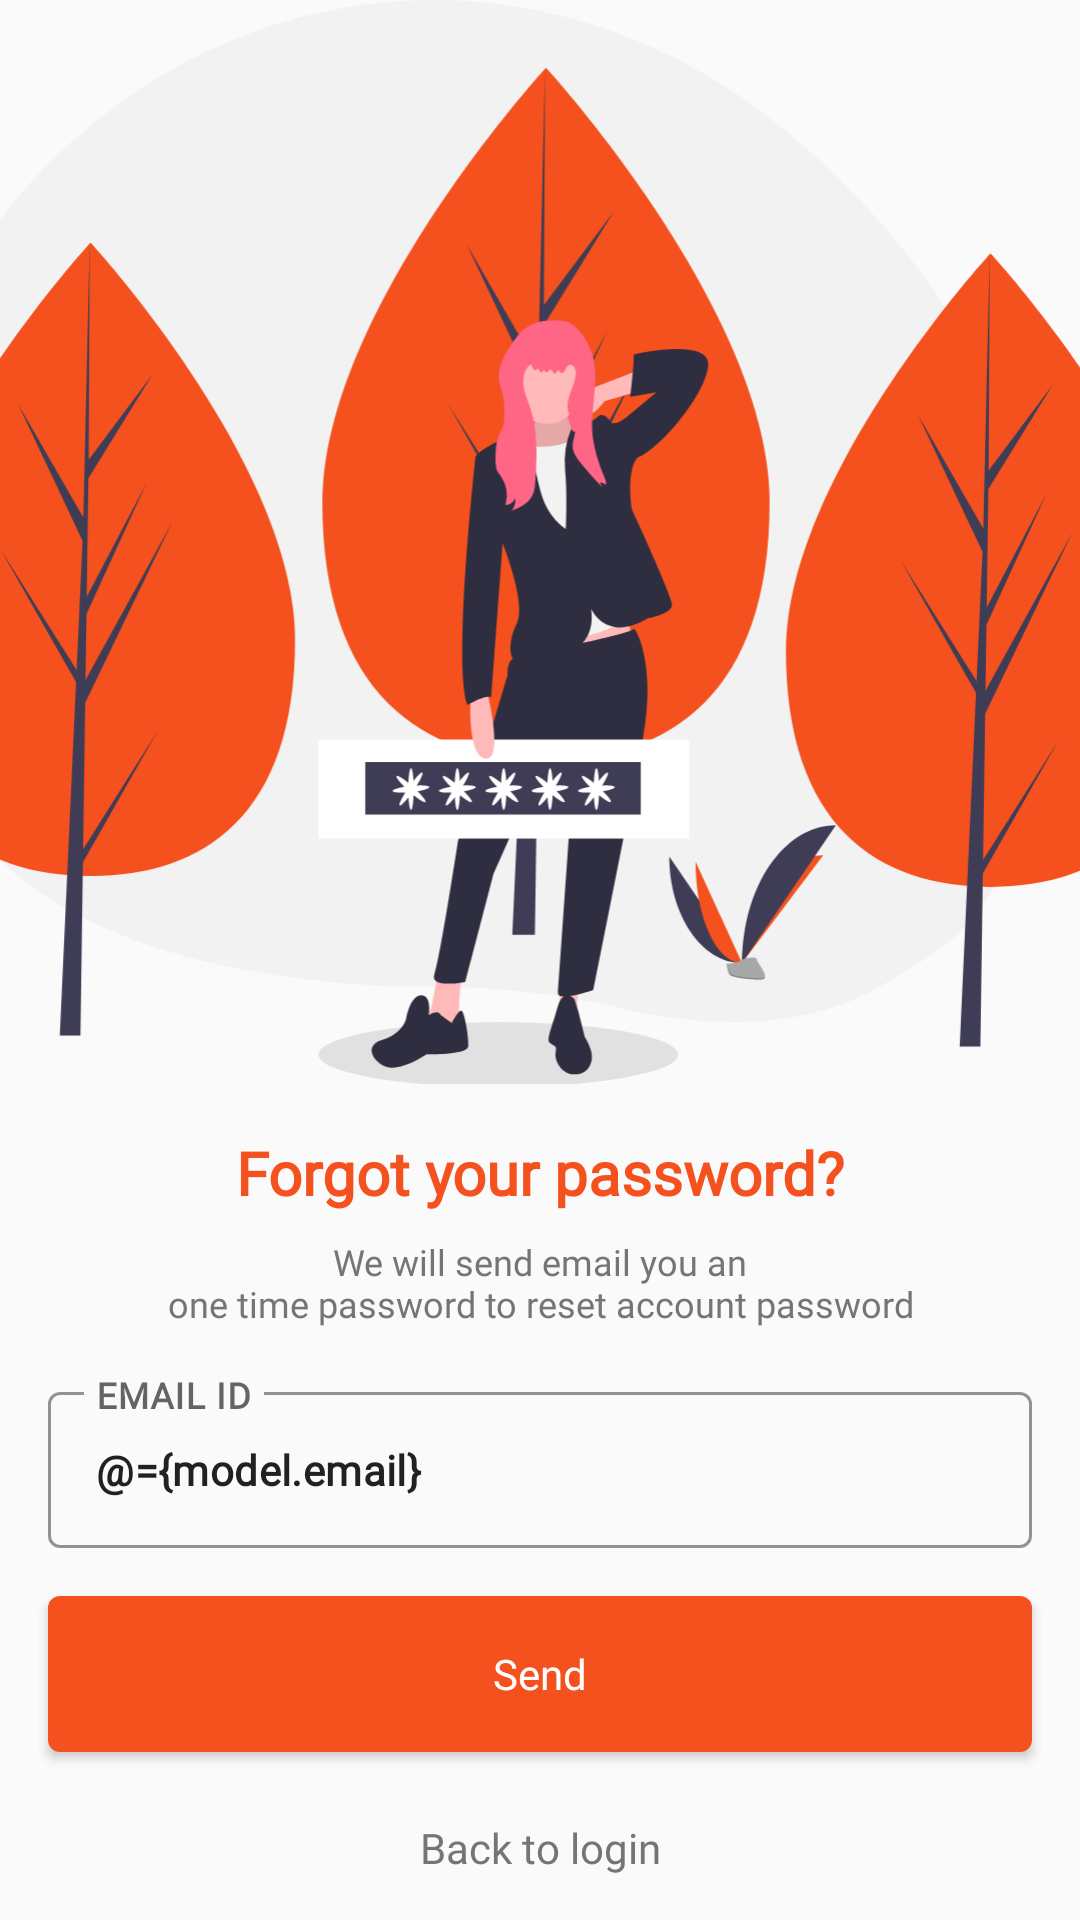

Android layout source for this screen:
<!-- AndroidManifest.xml: activity theme AppTheme.SignUp -->
<!-- res/layout/activity_forgot_password.xml -->
<?xml version="1.0" encoding="utf-8"?>
<layout xmlns:android="http://schemas.android.com/apk/res/android"
    xmlns:app="http://schemas.android.com/apk/res-auto"
    xmlns:tools="http://schemas.android.com/tools">

    <data>
        <variable
            name="model"
            type="com.apkzube.quizube.viewmodel.registration.ForgotPasswordViewModel" />
    </data>

    <androidx.constraintlayout.widget.ConstraintLayout
        android:layout_width="match_parent"
        android:layout_height="match_parent"
        tools:context=".activity.registration.ForgotPasswordActivity">

        <TextView
            android:id="@+id/textView4"
            android:layout_width="wrap_content"
            android:layout_height="wrap_content"
            android:layout_marginStart="16dp"
            android:layout_marginEnd="16dp"
            android:layout_marginBottom="8dp"
            android:fontFamily="@font/popin"
            android:text="@string/forgot_password"
            android:textColor="@color/colorAccent"
            android:textSize="20sp"
            android:textStyle="bold"
            app:layout_constraintBottom_toTopOf="@+id/txt"
            app:layout_constraintEnd_toEndOf="parent"
            app:layout_constraintStart_toStartOf="parent" />

        <ImageView
            android:id="@+id/imageView2"
            android:layout_width="0dp"
            android:layout_height="0dp"
            android:layout_marginBottom="16dp"
            android:scaleType="centerCrop"
            android:src="@drawable/ic_undraw_my_password_new"
            app:layout_constraintBottom_toTopOf="@+id/textView4"
            app:layout_constraintEnd_toEndOf="parent"
            app:layout_constraintStart_toStartOf="parent"
            app:layout_constraintTop_toTopOf="parent" />


        <TextView
            android:id="@+id/txt"
            android:layout_width="match_parent"
            android:layout_height="wrap_content"
            android:layout_marginStart="16dp"
            android:layout_marginEnd="16dp"
            android:layout_marginBottom="16dp"
            android:fontFamily="@font/popin"
            android:gravity="center|end"
            android:text="@string/forgot_password_msg_otp"
            android:textAlignment="center"
            android:textAllCaps="false"
            android:textColor="@color/blue_gray"
            android:textSize="12sp"
            app:layout_constraintBottom_toTopOf="@+id/txtEmail"
            app:layout_constraintEnd_toEndOf="parent"
            app:layout_constraintStart_toStartOf="parent" />

        <com.google.android.material.textfield.TextInputLayout
            android:id="@+id/txtEmail"
            style="@style/LoginTextInputLayoutStyle"
            android:layout_width="match_parent"
            android:layout_height="wrap_content"
            android:layout_marginStart="16dp"
            android:layout_marginEnd="16dp"
            android:layout_marginBottom="16dp"
            app:layout_constraintBottom_toTopOf="@+id/btnSendMail"
            app:layout_constraintEnd_toEndOf="parent"
            app:layout_constraintStart_toStartOf="parent">

            <com.google.android.material.textfield.TextInputEditText
                android:layout_width="match_parent"
                android:layout_height="@dimen/sign_up_field_higth"
                android:focusable="true"
                android:focusedByDefault="true"
                android:fontFamily="@font/popin"
                android:hint="@string/email_id"
                android:inputType="textEmailAddress"
                android:maxLines="1"
                android:text="@={model.email}"
                android:textSize="14sp"
                android:textStyle="bold" />
        </com.google.android.material.textfield.TextInputLayout>

        <Button
            android:id="@+id/btnSendMail"
            android:layout_width="match_parent"
            android:layout_height="@dimen/sign_button_hight"
            android:layout_marginStart="16dp"
            android:layout_marginEnd="16dp"
            android:layout_marginBottom="16dp"
            android:background="@drawable/round_shape"
            android:fontFamily="@font/popin"
            android:onClick="@{model::sendOTP}"
            android:text="@string/send"
            android:textAllCaps="false"
            android:textColor="@color/white"
            app:layout_constraintBottom_toTopOf="@+id/txtBackToLogin"
            app:layout_constraintEnd_toEndOf="parent"
            app:layout_constraintStart_toStartOf="parent" />

        <TextView
            android:id="@+id/txtBackToLogin"
            android:layout_width="match_parent"
            android:layout_height="@dimen/text_heigth"
            android:layout_marginStart="16dp"
            android:layout_marginEnd="16dp"
            android:layout_marginBottom="8dp"
            android:fontFamily="@font/popin"
            android:gravity="center|end"
            android:text="@string/back_to_login"
            android:textAlignment="center"
            android:textAllCaps="false"
            android:textColor="@color/blue_gray"
            app:layout_constraintBottom_toBottomOf="parent"
            app:layout_constraintEnd_toEndOf="parent"
            app:layout_constraintStart_toStartOf="parent" />
    </androidx.constraintlayout.widget.ConstraintLayout>
</layout>
<!-- resources referenced by this layout -->
<resources>
  <color name="blue_gray">#757575</color>
  <color name="colorAccent">#F4511E</color>
  <color name="white">#FFFFFF</color>
  <dimen name="sign_button_hight">52dp</dimen>
  <dimen name="sign_up_field_higth">52dp</dimen>
  <dimen name="text_heigth">32dp</dimen>
  <!-- drawable ic_undraw_my_password_new: vector/xml drawable (drawable, 13141 chars, omitted) -->
  <!-- drawable round_shape (drawable) -->
  <shape
      xmlns:android="http://schemas.android.com/apk/res/android"
      android:shape="rectangle">
      <solid android:color="@color/colorAccent" />
      <corners android:radius="4dp"   />
  </shape>
  <string name="back_to_login">Back to login</string>
  <string name="email_id">EMAIL ID</string>
  <string name="forgot_password">Forgot your password?</string>
  <string name="forgot_password_msg_otp">We will send email you an\none time password to reset account password</string>
  <string name="send">Send</string>
  <style name="LoginTextInputLayoutStyle" parent="Widget.MaterialComponents.TextInputLayout.OutlinedBox.Dense">
          <item name="boxStrokeColor">@color/colorAccent</item>
          <item name="hintTextColor">@color/colorAccent</item>
      </style>
  <style name="AppTheme.SignUp" parent="Theme.MaterialComponents.Light.NoActionBar.Bridge">        
          <item name="colorPrimary">@color/colorAccent</item>
          <item name="colorPrimaryDark">@color/colorAccent</item>
          <item name="colorAccent">@color/colorAccent</item>
          <item name="android:windowLightStatusBar" tools:targetApi="m">true</item>
          <item name="android:windowContentTransitions" tools:ignore="NewApi">true</item>
          <item name="android:statusBarColor">@android:color/transparent</item>
  
      </style>
</resources>
